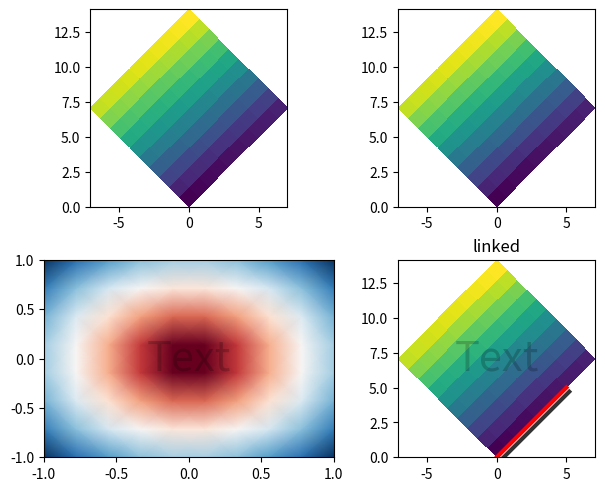

Reproduce this figure in Python.
import numpy as np
import matplotlib.pyplot as plt
import matplotlib.transforms as mtransforms

# rotated flat and gouraud meshes, at a dpi where cell edges hit pixel
# boundaries; rasterization below a zorder; gids and urls on artists
d = np.arange(100).reshape(10, 10)
x, y = np.meshgrid(np.arange(11), np.arange(11))
theta = 0.25 * np.pi
xx = x * np.cos(theta) - y * np.sin(theta)
yy = x * np.sin(theta) + y * np.cos(theta)
fig, ((ax1, ax2), (ax3, ax4)) = plt.subplots(2, 2, layout="constrained")
ax1.set_aspect(1)
ax1.pcolormesh(xx, yy, d)
ax2.set_aspect(1)
ax2.pcolormesh(xx, yy, d, rasterized=True)
xc, yc = np.meshgrid(np.linspace(-1, 1, 10), np.linspace(-1, 1, 8))
ax3.pcolormesh(xc, yc, np.hypot(xc, yc), shading="gouraud", cmap="RdBu")
ax3.text(0.5, 0.5, "Text", alpha=0.2, va="center", ha="center", size=30,
         transform=ax3.transAxes)
ax4.set_aspect(1)
ax4.pcolormesh(xx, yy, d, zorder=-10)
ax4.text(0.5, 0.5, "Text", alpha=0.2, va="center", ha="center", size=30,
         transform=ax4.transAxes)
ax4.set_rasterization_zorder(0)
l1, = ax4.plot([0, 5], [0, 5], "r-", lw=3)
shadow, = ax4.plot([0, 5], [0, 5])
shadow.update_from(l1)
shadow.set_color("0.2")
shadow.set_zorder(l1.get_zorder() - 0.5)
shadow.set_transform(mtransforms.offset_copy(l1.get_transform(), fig, x=2.0, y=-3.0,
                                             units="points"))
shadow.set_gid("shadow")
l1.set_url("https://matplotlib.org/")
# (a text url needs autohinted metrics for the PDF link box: not yet)
ax4.set_title("linked")
fig.savefig("mesh_raster_links.png", dpi=150)
